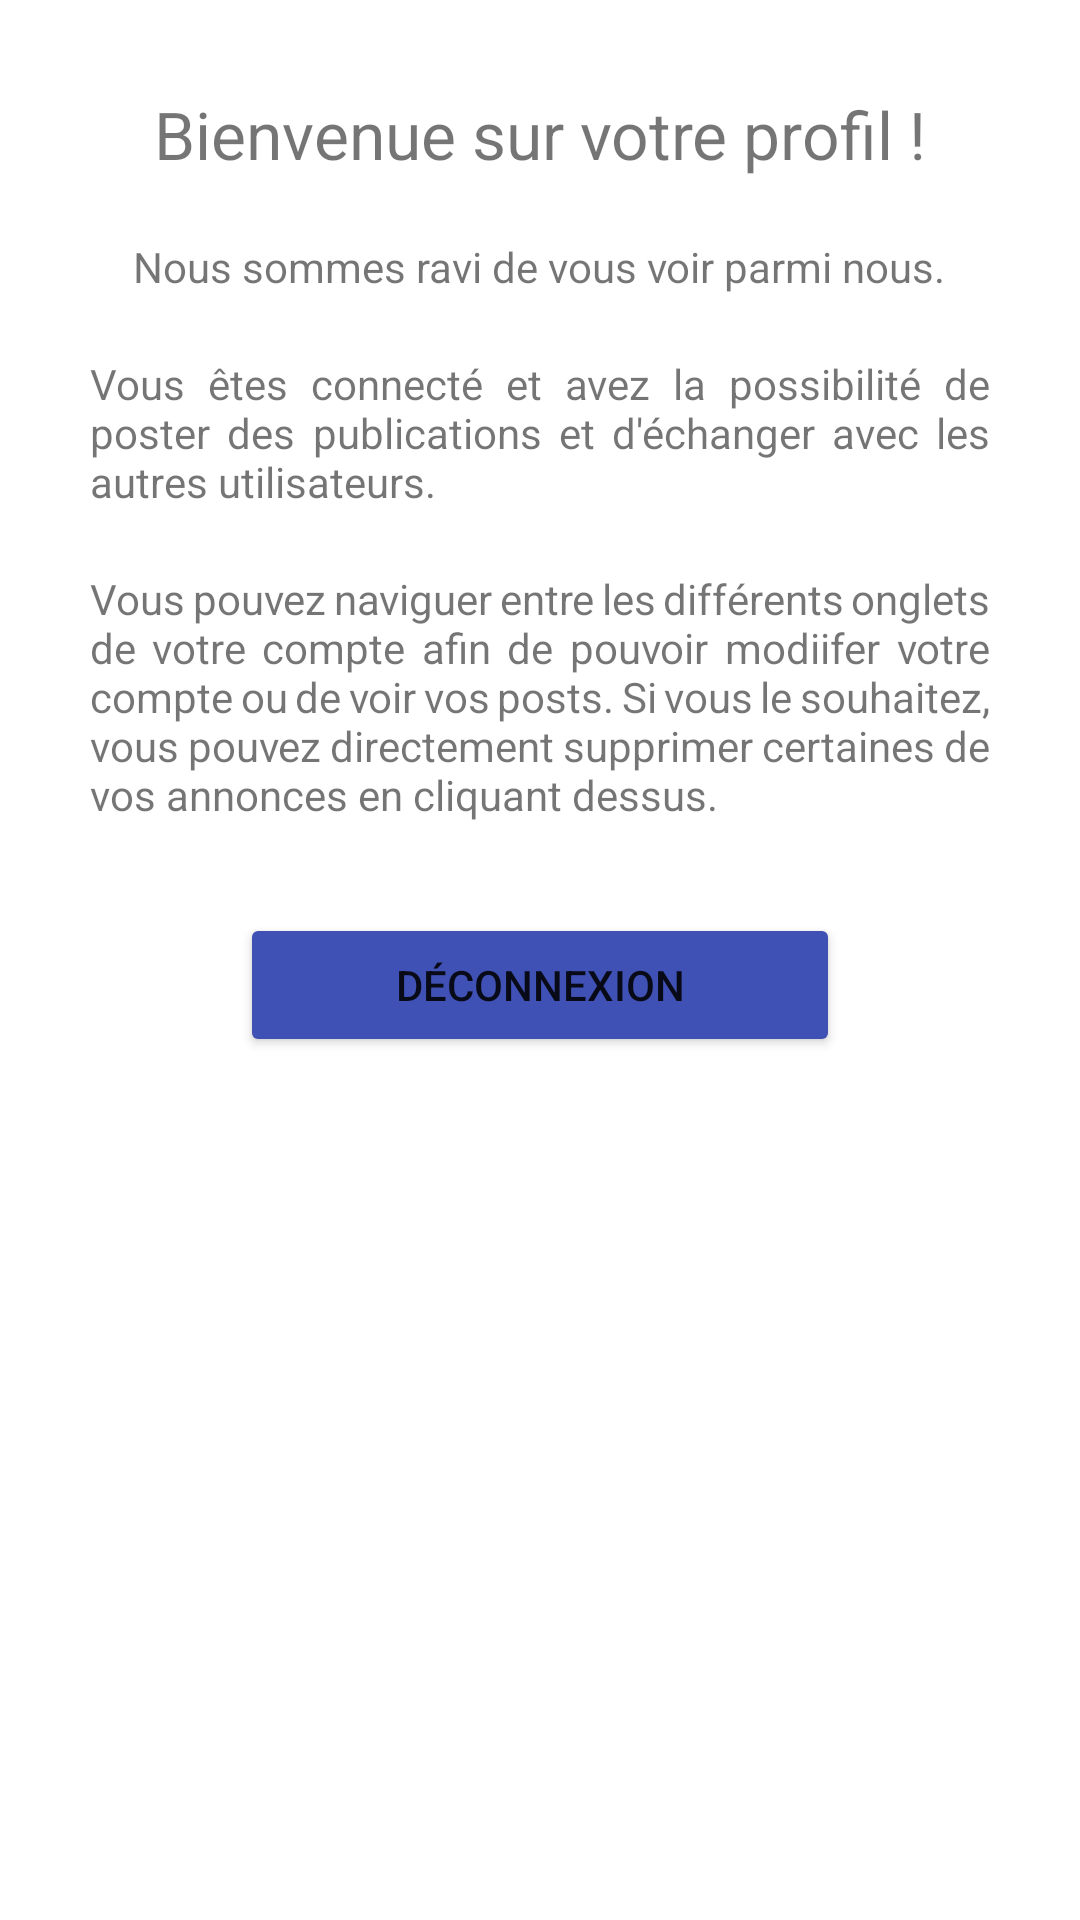

Here is an Android app screen rendered from its layout file. Give the layout XML and the strings, colors and styles it references.
<!-- AndroidManifest.xml: application theme Theme.Project_UQAC -->
<!-- res/layout/fragment_my_account_home.xml -->
<?xml version="1.0" encoding="utf-8"?>
<ScrollView
    xmlns:android="http://schemas.android.com/apk/res/android"
    xmlns:app="http://schemas.android.com/apk/res-auto"
    xmlns:tools="http://schemas.android.com/tools"
    android:id="@+id/root_layout"
    android:layout_width="match_parent"
    android:layout_height="match_parent">

<androidx.constraintlayout.widget.ConstraintLayout
    android:layout_width="match_parent"
    android:layout_height="wrap_content">

    <LinearLayout
        android:id="@+id/my_account_informations"
        android:layout_height="400dp"
        android:layout_width="300dp"
        android:layout_marginTop="30dp"
        android:gravity="center_horizontal"
        app:layout_constraintEnd_toEndOf="parent"
        app:layout_constraintStart_toStartOf="parent"
        app:layout_constraintTop_toTopOf="parent"
        android:orientation="vertical">

        <TextView
            android:layout_width="wrap_content"
            android:layout_height="wrap_content"
            android:textSize="22sp"
            android:text="@string/my_account_welcome"/>

        <TextView
            android:layout_width="wrap_content"
            android:layout_height="wrap_content"
            android:justificationMode="inter_word"
            android:text="@string/my_account_welcome_message"
            android:layout_marginTop="20dp"/>

        <TextView
            android:layout_width="wrap_content"
            android:layout_height="wrap_content"
            android:justificationMode="inter_word"
            android:text="@string/my_account_new_user_message"
            android:layout_marginTop="20dp"/>

        <TextView
            android:layout_width="wrap_content"
            android:layout_height="wrap_content"
            android:justificationMode="inter_word"
            android:text="@string/my_account_information_message"
            android:layout_marginTop="20dp"/>


        <Button
            android:id="@+id/my_account_disconnect"
            android:layout_width="200dp"
            android:layout_height="wrap_content"
            android:layout_marginTop="30dp"
            android:backgroundTint="#3F51B5"
            android:text="@string/disconnect" />


    </LinearLayout>
</androidx.constraintlayout.widget.ConstraintLayout>
</ScrollView>
<!-- resources referenced by this layout -->
<resources>
  <string name="disconnect">Déconnexion</string>
  <string name="my_account_information_message">Vous pouvez naviguer entre les différents onglets de votre compte afin de pouvoir modiifer votre compte ou de voir vos posts. Si vous le souhaitez, vous pouvez directement supprimer certaines de vos annonces en cliquant dessus.</string>
  <string name="my_account_new_user_message">Vous êtes connecté et avez la possibilité de poster des publications et d\'échanger avec les autres utilisateurs.</string>
  <string name="my_account_welcome">Bienvenue sur votre profil !</string>
  <string name="my_account_welcome_message">Nous sommes ravi de vous voir parmi nous.</string>
  <style name="Theme.Project_UQAC" parent="Theme.MaterialComponents.DayNight.DarkActionBar">
          
          <item name="colorPrimary">@color/purple_500</item>
          <item name="colorPrimaryVariant">@color/purple_700</item>
          <item name="colorOnPrimary">@color/white</item>
          
          <item name="colorSecondary">@color/teal_200</item>
          <item name="colorSecondaryVariant">@color/teal_700</item>
          <item name="colorOnSecondary">@color/black</item>
          
          <item name="android:statusBarColor" tools:targetApi="l">?attr/colorPrimaryVariant</item>
          
      </style>
  <color name="purple_500">#FF6200EE</color>
  <color name="purple_700">#FF3700B3</color>
  <color name="white">#FFFFFFFF</color>
  <color name="teal_200">#FF03DAC5</color>
  <color name="teal_700">#FF018786</color>
  <color name="black">#FF000000</color>
</resources>
